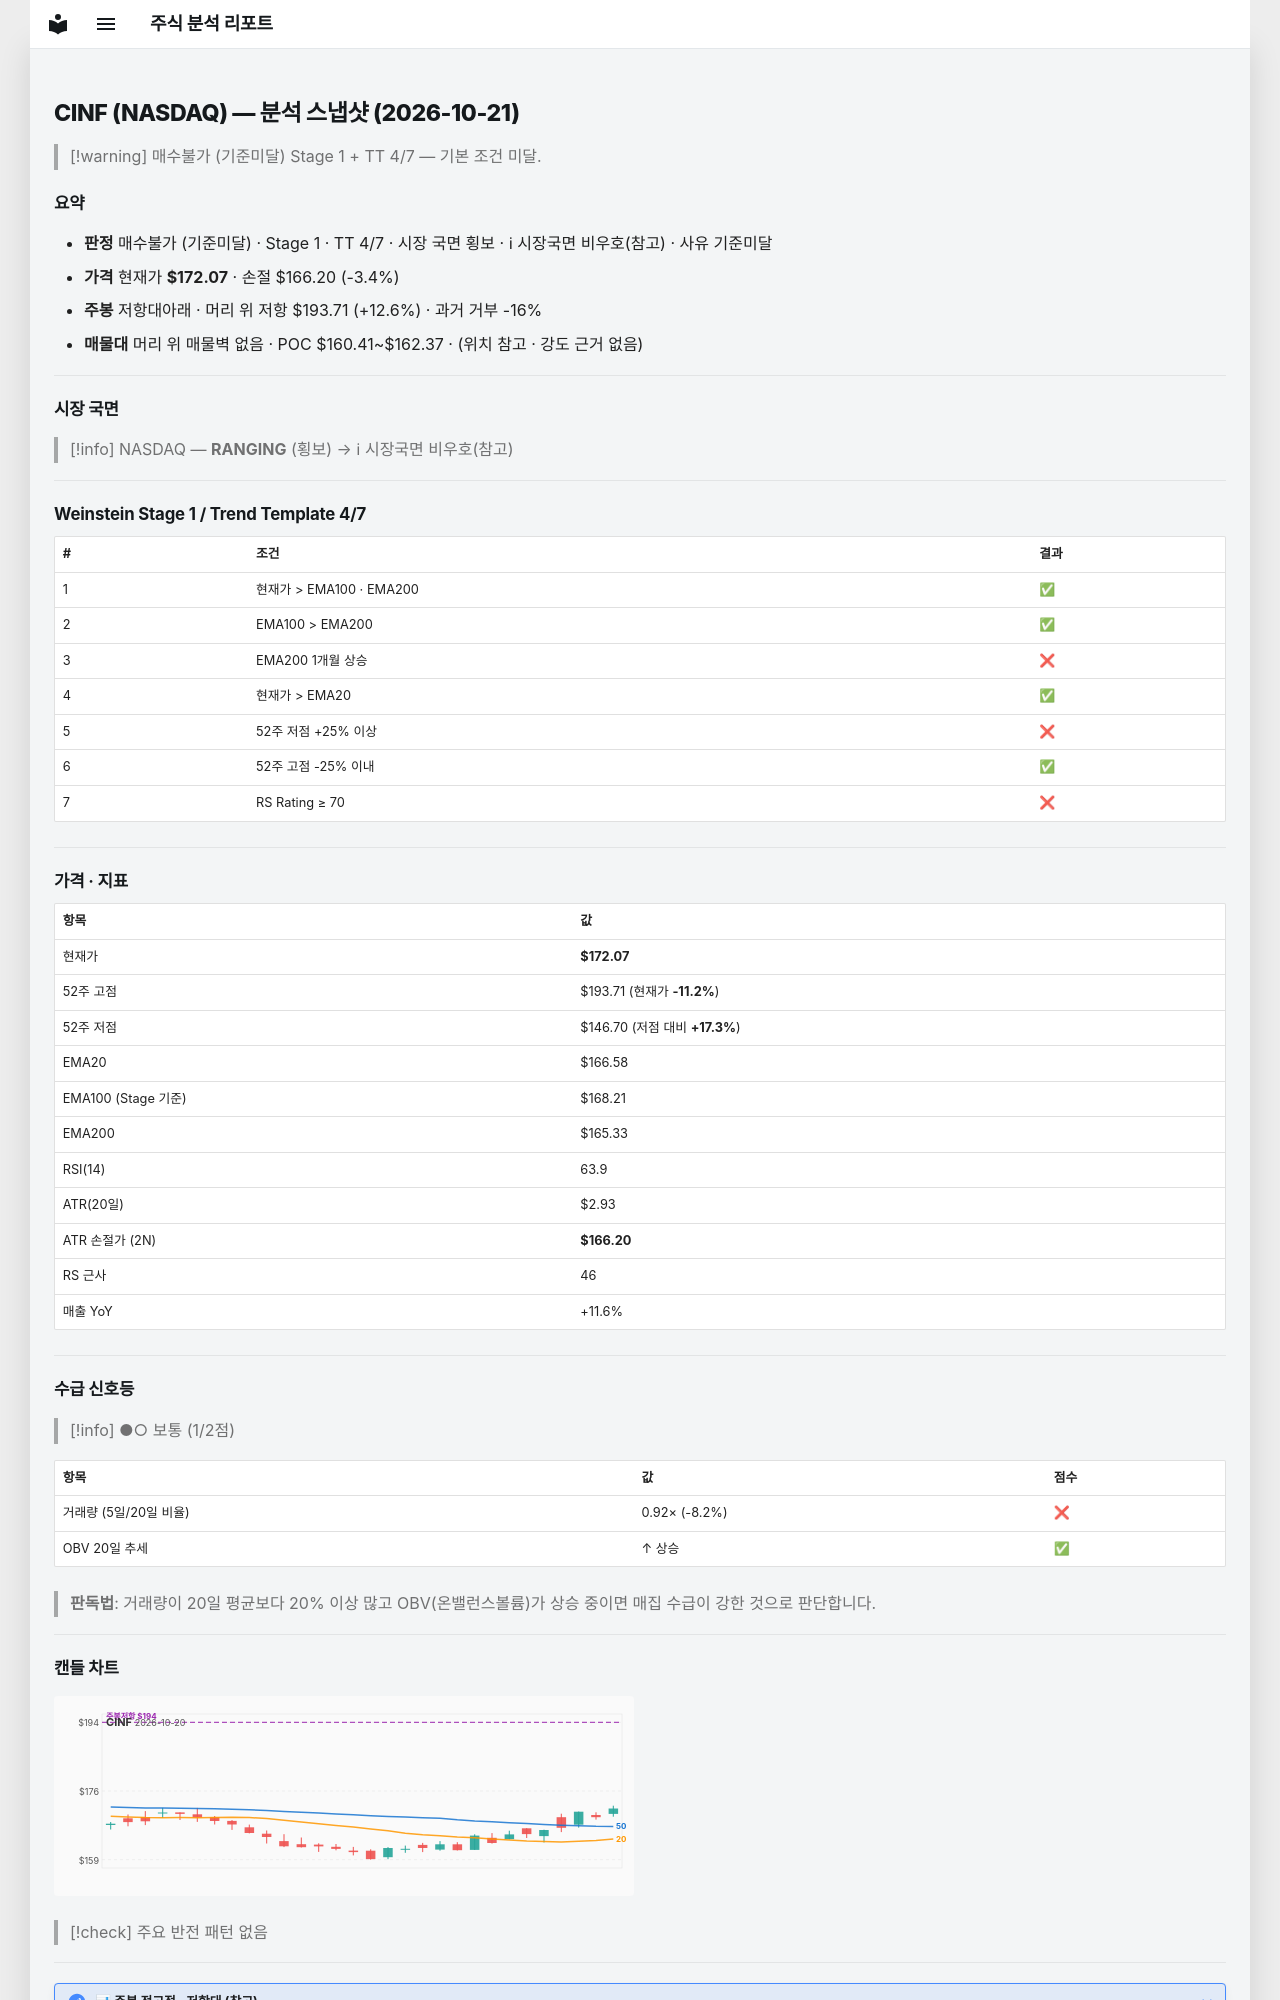

repository: soloandco/stock-reports · page: snapshots/CINF-2026-10-21/index.html · generator: mkdocs

---
type: analysis-snapshot
title: CINF 분석 스냅샷
ticker: CINF
market: NASDAQ
created: 2026-10-21
updated: 2026-10-21
bar-date: 2026-10-20
verdict: 매수불가
verdict-reason: 기준미달
real-rr: 3.69
sma50-gap-pct: 3.3
weekly-position: 저항대아래
weekly-overhead-price: 193.71
weekly-overhead-pct: 12.6
stage: 1
trend-template-score: 4
tt-max: 7
ma-set: ema-20-100-200
price: 172.07000732421875
stop-price: 166.2021331885095
market-regime: RANGING
supply-demand-score: 1/2
supply-demand-label: 보통
status: tracking
tags:
  - stock-agent
  - watchlist
  - CINF
  - analysis
related:
  - "[[analysis-template]]"
---

# CINF (NASDAQ) — 분석 스냅샷 (2026-10-21)

> [!warning] 매수불가 (기준미달)
> Stage 1 + TT 4/7 — 기본 조건 미달.

## 요약

- **판정** 매수불가 (기준미달) · Stage 1 · TT 4/7 · 시장 국면 횡보 · ℹ 시장국면 비우호(참고) · 사유 기준미달
- **가격** 현재가 **$172.07** · 손절 $166.20 (-3.4%)
- **주봉** 저항대아래 · 머리 위 저항 $193.71 (+12.6%) · 과거 거부 -16%
- **매물대** 머리 위 매물벽 없음 · POC $160.41~$162.37 · (위치 참고 · 강도 근거 없음)

---

## 시장 국면

> [!info] NASDAQ — **RANGING** (횡보) → ℹ 시장국면 비우호(참고)

---

## Weinstein Stage 1 / Trend Template 4/7

| # | 조건 | 결과 |
|---|------|------|
| 1 | 현재가 > EMA100 · EMA200 | ✅ |
| 2 | EMA100 > EMA200 | ✅ |
| 3 | EMA200 1개월 상승 | ❌ |
| 4 | 현재가 > EMA20 | ✅ |
| 5 | 52주 저점 +25% 이상 | ❌ |
| 6 | 52주 고점 -25% 이내 | ✅ |
| 7 | RS Rating ≥ 70 | ❌ |

---

## 가격 · 지표

| 항목 | 값 |
|------|---|
| 현재가 | **$172.07** |
| 52주 고점 | $193.71 (현재가 **-11.2%**) |
| 52주 저점 | $146.70 (저점 대비 **+17.3%**) |
| EMA20 | $166.58 |
| EMA100 (Stage 기준) | $168.21 |
| EMA200 | $165.33 |
| RSI(14) | 63.9 |
| ATR(20일) | $2.93 |
| ATR 손절가 (2N) | **$166.20** |
| RS 근사 | 46 |
| 매출 YoY | +11.6% |

---
## 수급 신호등

> [!info] ●○ 보통 (1/2점)

| 항목 | 값 | 점수 |
|------|------|------|
| 거래량 (5일/20일 비율) | 0.92× (-8.2%) | ❌ |
| OBV 20일 추세 | ↑ 상승 | ✅ |

> **판독법**: 거래량이 20일 평균보다 20% 이상 많고 OBV(온밸런스볼륨)가 상승 중이면 매집 수급이 강한 것으로 판단합니다.

---
